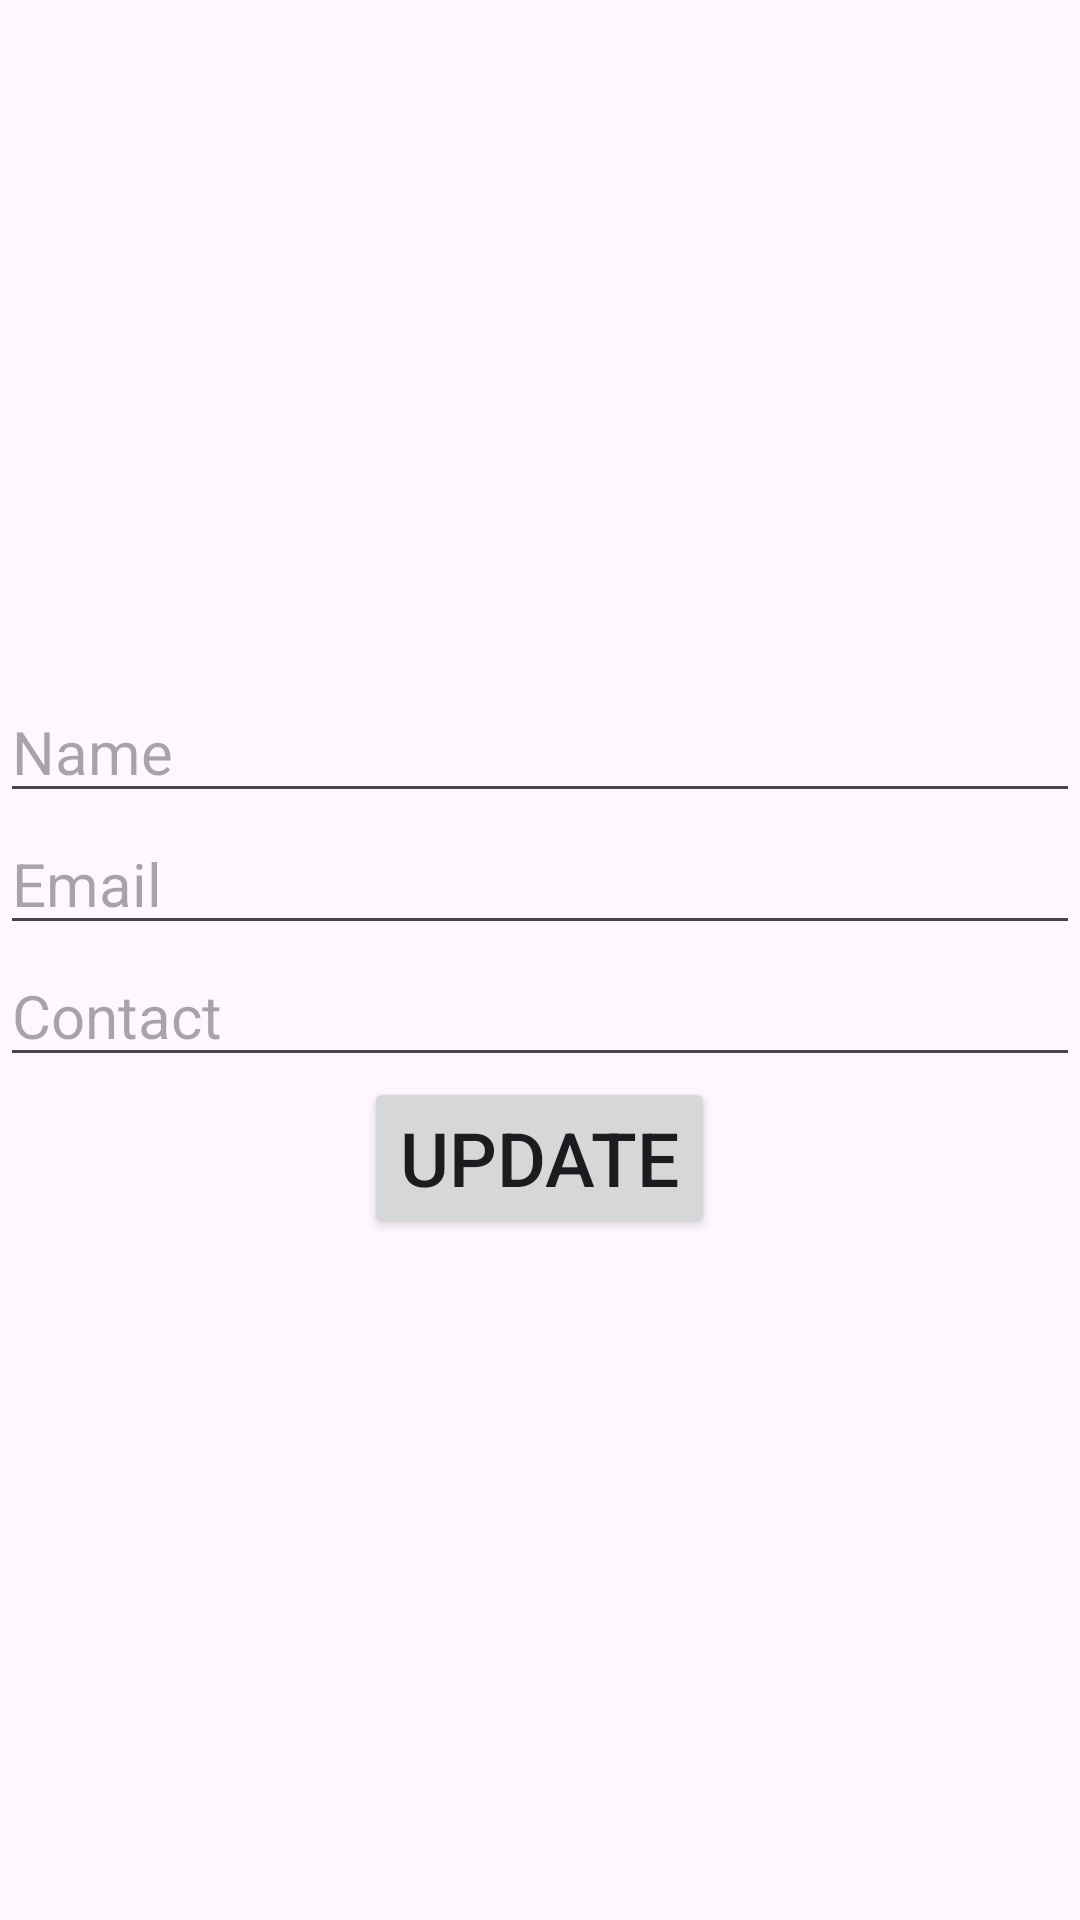

Layout XML and referenced resources for this Android screen:
<!-- AndroidManifest.xml: application theme Theme.API2 -->
<!-- res/layout/activity_update_data.xml -->
<?xml version="1.0" encoding="utf-8"?>
<LinearLayout xmlns:android="http://schemas.android.com/apk/res/android"
    xmlns:app="http://schemas.android.com/apk/res-auto"
    xmlns:tools="http://schemas.android.com/tools"
    android:id="@+id/main"
    android:layout_width="match_parent"
    android:layout_height="match_parent"
    android:orientation="vertical"
    android:gravity="center"
    tools:context=".Update_data">
    <LinearLayout
        android:layout_width="match_parent"
        android:layout_height="wrap_content"
        android:orientation="vertical">


        <EditText
            android:id="@+id/name_editText_update"
            android:layout_width="match_parent"
            android:layout_height="wrap_content"
            android:textSize="20sp"
            android:hint="Name"/>
        <EditText
            android:id="@+id/email_editText_update"
            android:layout_width="match_parent"
            android:layout_height="wrap_content"
            android:textSize="20sp"
            android:inputType="textEmailAddress"
            android:hint="Email"/>
        <EditText
            android:id="@+id/contact_editText_update"
            android:layout_width="match_parent"
            android:layout_height="wrap_content"
            android:textSize="20sp"
            android:inputType="number"
            android:hint="Contact"/>
        <Button
            android:id="@+id/update_button"
            android:layout_width="wrap_content"
            android:layout_gravity="center"
            android:layout_height="wrap_content"
            android:textSize="25dp"
            android:text="Update"/>
    </LinearLayout>
    </LinearLayout>
<!-- resources referenced by this layout -->
<resources>
  <style name="Theme.API2" parent="Base.Theme.API2" />
  <style name="Base.Theme.API2" parent="Theme.Material3.DayNight.NoActionBar">
          
          
      </style>
</resources>
